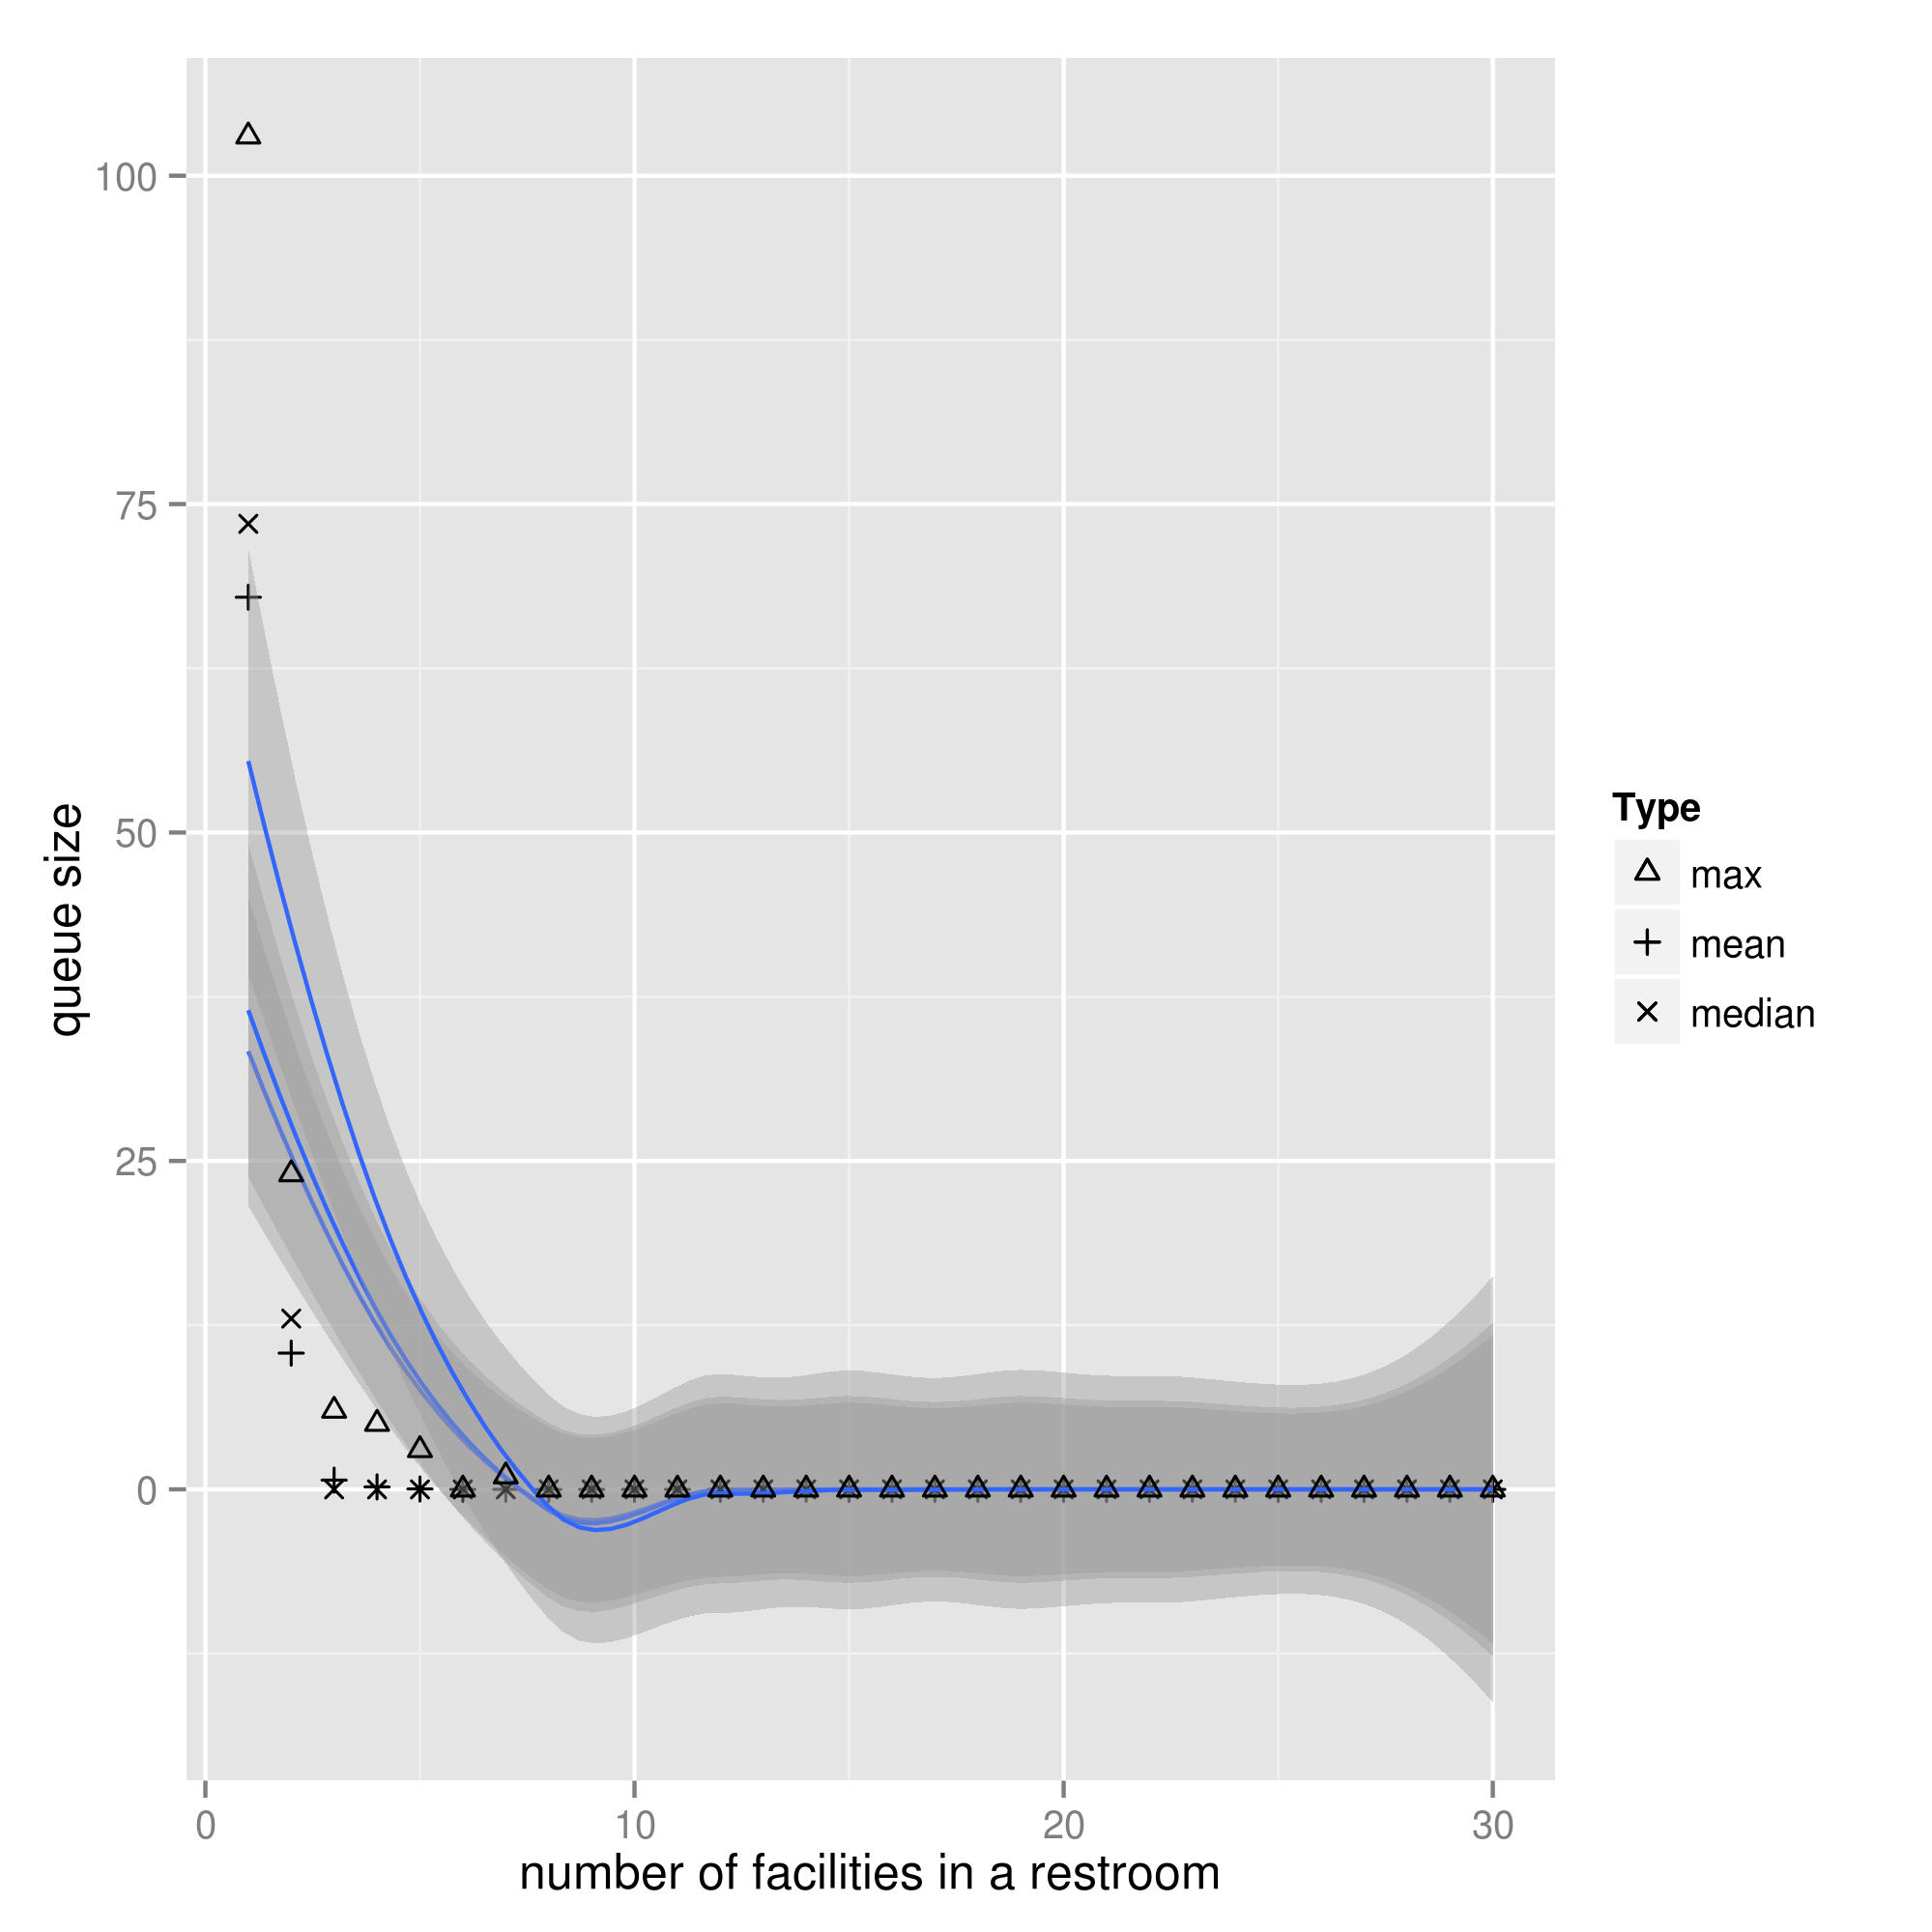

Values plotted in this chart, from the file beside it:
1, 2, 3, 4, 5, 6, 7, 8, 9, 10, 11, 12, 13, 14, 15, 16, 17, 18, 19, 20, 21, 22, 23, 24
0, 0, 0, 0, 0, 0, 0, 0, 0, 0, 0, 0, 0, 0, 0, 0, 0, 0, 0, 0, 0, 0, 0, 0
0, 0, 0, 0, 0, 0, 0, 0, 0, 0, 0, 0, 0, 0, 0, 0, 0, 0, 0, 0, 0, 0, 0, 0
0, 0, 0, 0, 0, 0, 0, 0, 0, 0, 0, 0, 0, 0, 0, 0, 0, 0, 0, 0, 0, 0, 0, 0
0, 1, 0, 0, 0, 0, 0, 0, 0, 0, 0, 0, 0, 0, 0, 0, 0, 0, 0, 0, 0, 0, 0, 0
2, 1, 0, 0, 0, 0, 0, 0, 0, 0, 0, 0, 0, 0, 0, 0, 0, 0, 0, 0, 0, 0, 0, 0
3, 3, 0, 2, 0, 0, 0, 0, 0, 0, 0, 0, 0, 0, 0, 0, 0, 0, 0, 0, 0, 0, 0, 0
2, 3, 0, 0, 0, 0, 0, 0, 0, 0, 0, 0, 0, 0, 0, 0, 0, 0, 0, 0, 0, 0, 0, 0
4, 2, 0, 0, 0, 0, 0, 0, 0, 0, 0, 0, 0, 0, 0, 0, 0, 0, 0, 0, 0, 0, 0, 0
4, 2, 1, 0, 0, 0, 0, 0, 0, 0, 0, 0, 0, 0, 0, 0, 0, 0, 0, 0, 0, 0, 0, 0
6, 3, 0, 0, 0, 0, 0, 0, 0, 0, 0, 0, 0, 0, 0, 0, 0, 0, 0, 0, 0, 0, 0, 0
7, 3, 0, 0, 0, 0, 0, 0, 0, 0, 0, 0, 0, 0, 0, 0, 0, 0, 0, 0, 0, 0, 0, 0
7, 3, 0, 0, 0, 0, 0, 0, 0, 0, 0, 0, 0, 0, 0, 0, 0, 0, 0, 0, 0, 0, 0, 0
8, 2, 0, 0, 0, 0, 0, 0, 0, 0, 0, 0, 0, 0, 0, 0, 0, 0, 0, 0, 0, 0, 0, 0
10, 1, 0, 0, 0, 0, 0, 0, 0, 0, 0, 0, 0, 0, 0, 0, 0, 0, 0, 0, 0, 0, 0, 0
11, 2, 0, 0, 0, 0, 0, 0, 0, 0, 0, 0, 0, 0, 0, 0, 0, 0, 0, 0, 0, 0, 0, 0
11, 2, 0, 0, 0, 0, 0, 0, 0, 0, 0, 0, 0, 0, 0, 0, 0, 0, 0, 0, 0, 0, 0, 0
13, 1, 1, 0, 0, 0, 0, 0, 0, 0, 0, 0, 0, 0, 0, 0, 0, 0, 0, 0, 0, 0, 0, 0
16, 0, 4, 0, 0, 0, 0, 0, 0, 0, 0, 0, 0, 0, 0, 0, 0, 0, 0, 0, 0, 0, 0, 0
15, 0, 4, 0, 0, 0, 0, 0, 0, 0, 0, 0, 0, 0, 0, 0, 0, 0, 0, 0, 0, 0, 0, 0
16, 0, 5, 0, 0, 0, 0, 0, 0, 0, 0, 0, 0, 0, 0, 0, 0, 0, 0, 0, 0, 0, 0, 0
16, 0, 5, 1, 0, 0, 0, 0, 0, 0, 0, 0, 0, 0, 0, 0, 0, 0, 0, 0, 0, 0, 0, 0
16, 2, 4, 1, 0, 0, 0, 0, 0, 0, 0, 0, 0, 0, 0, 0, 0, 0, 0, 0, 0, 0, 0, 0
16, 0, 4, 0, 0, 0, 0, 0, 0, 0, 0, 0, 0, 0, 0, 0, 0, 0, 0, 0, 0, 0, 0, 0
16, 1, 5, 0, 0, 0, 0, 0, 0, 0, 0, 0, 0, 0, 0, 0, 0, 0, 0, 0, 0, 0, 0, 0
17, 1, 3, 1, 0, 0, 0, 0, 0, 0, 0, 0, 0, 0, 0, 0, 0, 0, 0, 0, 0, 0, 0, 0
17, 4, 2, 0, 0, 0, 0, 0, 0, 0, 0, 0, 0, 0, 0, 0, 0, 0, 0, 0, 0, 0, 0, 0
19, 2, 0, 1, 1, 0, 0, 0, 0, 0, 0, 0, 0, 0, 0, 0, 0, 0, 0, 0, 0, 0, 0, 0
19, 3, 0, 0, 0, 0, 0, 0, 0, 0, 0, 0, 0, 0, 0, 0, 0, 0, 0, 0, 0, 0, 0, 0
19, 1, 0, 0, 0, 0, 0, 0, 0, 0, 0, 0, 0, 0, 0, 0, 0, 0, 0, 0, 0, 0, 0, 0
19, 2, 0, 0, 0, 0, 0, 0, 0, 0, 0, 0, 0, 0, 0, 0, 0, 0, 0, 0, 0, 0, 0, 0
19, 2, 0, 0, 0, 0, 0, 0, 0, 0, 0, 0, 0, 0, 0, 0, 0, 0, 0, 0, 0, 0, 0, 0
19, 2, 0, 0, 0, 0, 0, 0, 0, 0, 0, 0, 0, 0, 0, 0, 0, 0, 0, 0, 0, 0, 0, 0
18, 0, 0, 0, 0, 0, 0, 0, 0, 0, 0, 0, 0, 0, 0, 0, 0, 0, 0, 0, 0, 0, 0, 0
18, 1, 0, 0, 0, 0, 0, 0, 0, 0, 0, 0, 0, 0, 0, 0, 0, 0, 0, 0, 0, 0, 0, 0
18, 0, 0, 0, 0, 0, 0, 0, 0, 0, 0, 0, 0, 0, 0, 0, 0, 0, 0, 0, 0, 0, 0, 0
19, 1, 0, 0, 0, 0, 0, 0, 0, 0, 0, 0, 0, 0, 0, 0, 0, 0, 0, 0, 0, 0, 0, 0
18, 0, 2, 0, 0, 0, 0, 0, 0, 0, 0, 0, 0, 0, 0, 0, 0, 0, 0, 0, 0, 0, 0, 0
18, 0, 2, 0, 0, 0, 0, 0, 0, 0, 0, 0, 0, 0, 0, 0, 0, 0, 0, 0, 0, 0, 0, 0
17, 0, 3, 0, 0, 0, 0, 0, 0, 0, 0, 0, 0, 0, 0, 0, 0, 0, 0, 0, 0, 0, 0, 0
18, 0, 3, 0, 0, 0, 0, 0, 0, 0, 0, 0, 0, 0, 0, 0, 0, 0, 0, 0, 0, 0, 0, 0
18, 0, 3, 0, 0, 0, 0, 0, 0, 0, 0, 0, 0, 0, 0, 0, 0, 0, 0, 0, 0, 0, 0, 0
19, 0, 6, 0, 0, 0, 0, 0, 0, 0, 0, 0, 0, 0, 0, 0, 0, 0, 0, 0, 0, 0, 0, 0
19, 0, 4, 0, 0, 0, 0, 0, 0, 0, 0, 0, 0, 0, 0, 0, 0, 0, 0, 0, 0, 0, 0, 0
19, 0, 5, 0, 0, 0, 0, 0, 0, 0, 0, 0, 0, 0, 0, 0, 0, 0, 0, 0, 0, 0, 0, 0
19, 0, 5, 0, 0, 0, 0, 0, 0, 0, 0, 0, 0, 0, 0, 0, 0, 0, 0, 0, 0, 0, 0, 0
20, 0, 5, 0, 0, 0, 0, 0, 0, 0, 0, 0, 0, 0, 0, 0, 0, 0, 0, 0, 0, 0, 0, 0
20, 0, 4, 0, 0, 0, 0, 0, 0, 0, 0, 0, 0, 0, 0, 0, 0, 0, 0, 0, 0, 0, 0, 0
20, 0, 3, 0, 0, 0, 0, 0, 0, 0, 0, 0, 0, 0, 0, 0, 0, 0, 0, 0, 0, 0, 0, 0
20, 1, 5, 0, 0, 0, 0, 0, 0, 0, 0, 0, 0, 0, 0, 0, 0, 0, 0, 0, 0, 0, 0, 0
21, 1, 4, 0, 0, 0, 0, 0, 0, 0, 0, 0, 0, 0, 0, 0, 0, 0, 0, 0, 0, 0, 0, 0
20, 0, 3, 0, 0, 0, 0, 0, 0, 0, 0, 0, 0, 0, 0, 0, 0, 0, 0, 0, 0, 0, 0, 0
20, 0, 5, 0, 0, 0, 0, 0, 0, 0, 0, 0, 0, 0, 0, 0, 0, 0, 0, 0, 0, 0, 0, 0
20, 0, 3, 0, 0, 0, 0, 0, 0, 0, 0, 0, 0, 0, 0, 0, 0, 0, 0, 0, 0, 0, 0, 0
22, 0, 2, 0, 1, 0, 0, 0, 0, 0, 0, 0, 0, 0, 0, 0, 0, 0, 0, 0, 0, 0, 0, 0
23, 0, 1, 0, 0, 0, 0, 0, 0, 0, 0, 0, 0, 0, 0, 0, 0, 0, 0, 0, 0, 0, 0, 0
26, 1, 1, 0, 0, 0, 0, 0, 0, 0, 0, 0, 0, 0, 0, 0, 0, 0, 0, 0, 0, 0, 0, 0
25, 2, 0, 0, 0, 0, 0, 0, 0, 0, 0, 0, 0, 0, 0, 0, 0, 0, 0, 0, 0, 0, 0, 0
25, 2, 1, 0, 0, 0, 0, 0, 0, 0, 0, 0, 0, 0, 0, 0, 0, 0, 0, 0, 0, 0, 0, 0
26, 1, 1, 0, 0, 0, 0, 0, 0, 0, 0, 0, 0, 0, 0, 0, 0, 0, 0, 0, 0, 0, 0, 0
27, 0, 0, 0, 0, 0, 0, 0, 0, 0, 0, 0, 0, 0, 0, 0, 0, 0, 0, 0, 0, 0, 0, 0
... 480 more rows
